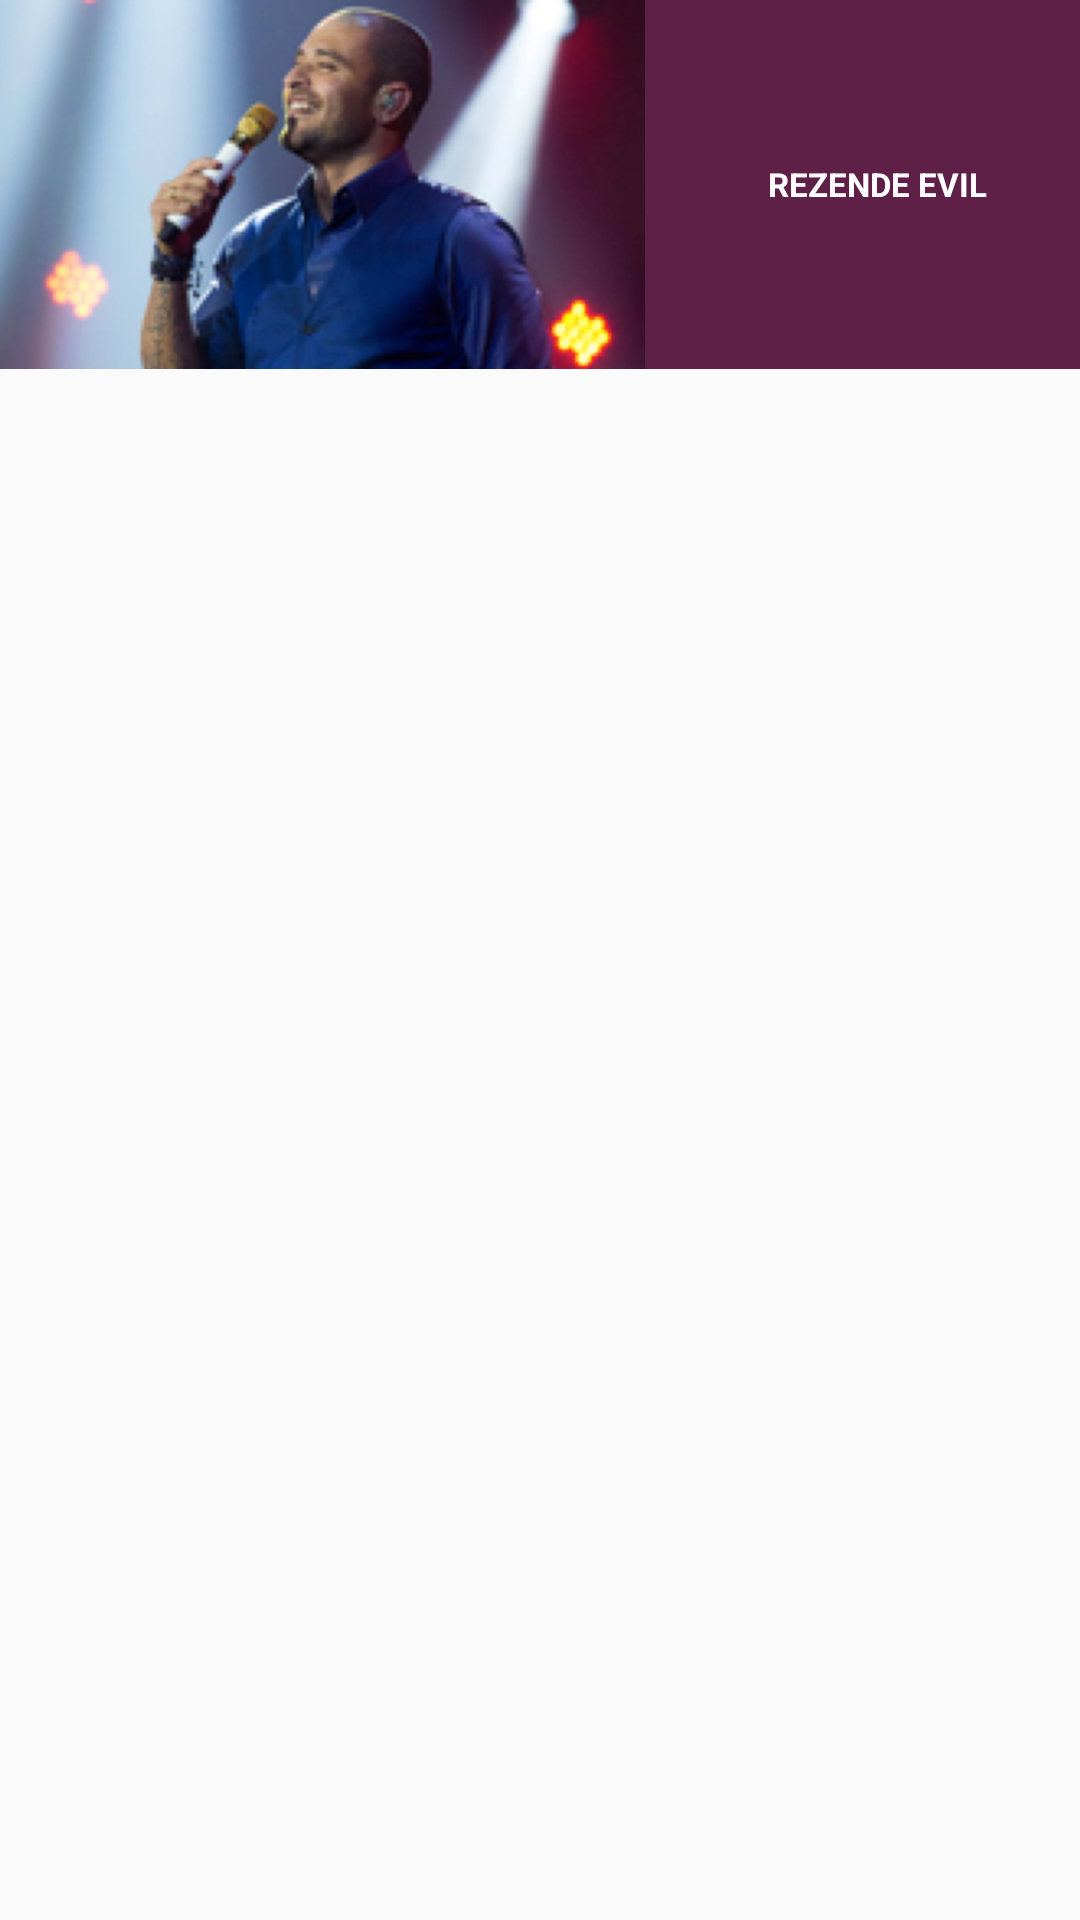

This screen was rendered from an Android layout file. Write that file and the resources it references.
<!-- AndroidManifest.xml: application theme AppTheme -->
<!-- res/layout/adapter_sorteio.xml -->
<?xml version="1.0" encoding="utf-8"?>
<LinearLayout xmlns:android="http://schemas.android.com/apk/res/android"
    android:orientation="vertical" android:layout_width="match_parent"
    android:layout_height="match_parent">

    <RelativeLayout
        android:layout_width="match_parent"
        android:layout_height="123dp"
        android:background="#5f2048"
        android:id="@+id/layout_color">

        <ImageView
            android:layout_width="215dp"
            android:layout_height="match_parent"
            android:src="@drawable/diogo"
            android:scaleType="centerCrop"
            android:id="@+id/imageView4" />

        <RelativeLayout
            android:layout_width="match_parent"
            android:layout_height="match_parent"
            android:layout_toRightOf="@+id/imageView4"
            android:layout_toEndOf="@+id/imageView4">

            <TextView
                android:layout_width="wrap_content"
                android:layout_height="wrap_content"
                android:textAppearance="?android:attr/textAppearanceMedium"
                android:text="REZENDE EVIL"
                android:id="@+id/titulo"
                android:textSize="11sp"
                android:textStyle="bold"
                android:textColor="#fff"
                android:layout_centerVertical="true"
                android:layout_alignParentLeft="true"
                android:layout_alignParentStart="true"
                android:layout_marginLeft="10dp"
                android:layout_alignParentRight="true"
                android:layout_alignParentEnd="true"
                android:gravity="center_horizontal" />
        </RelativeLayout>

    </RelativeLayout>
</LinearLayout>
<!-- resources referenced by this layout -->
<resources>
  <!-- drawable diogo: jpg bitmap (drawable-hdpi, 66951 bytes) -->
  <style name="AppTheme" parent="Theme.AppCompat.Light.NoActionBar">
          
          <item name="colorPrimary">@color/colorPrimary</item>
          <item name="colorPrimaryDark">@color/colorPrimaryDark</item>
          <item name="colorAccent">@color/colorAccent</item>
      </style>
  <color name="colorPrimary">#fff</color>
  <color name="colorPrimaryDark">#000</color>
  <color name="colorAccent">#fff</color>
</resources>
